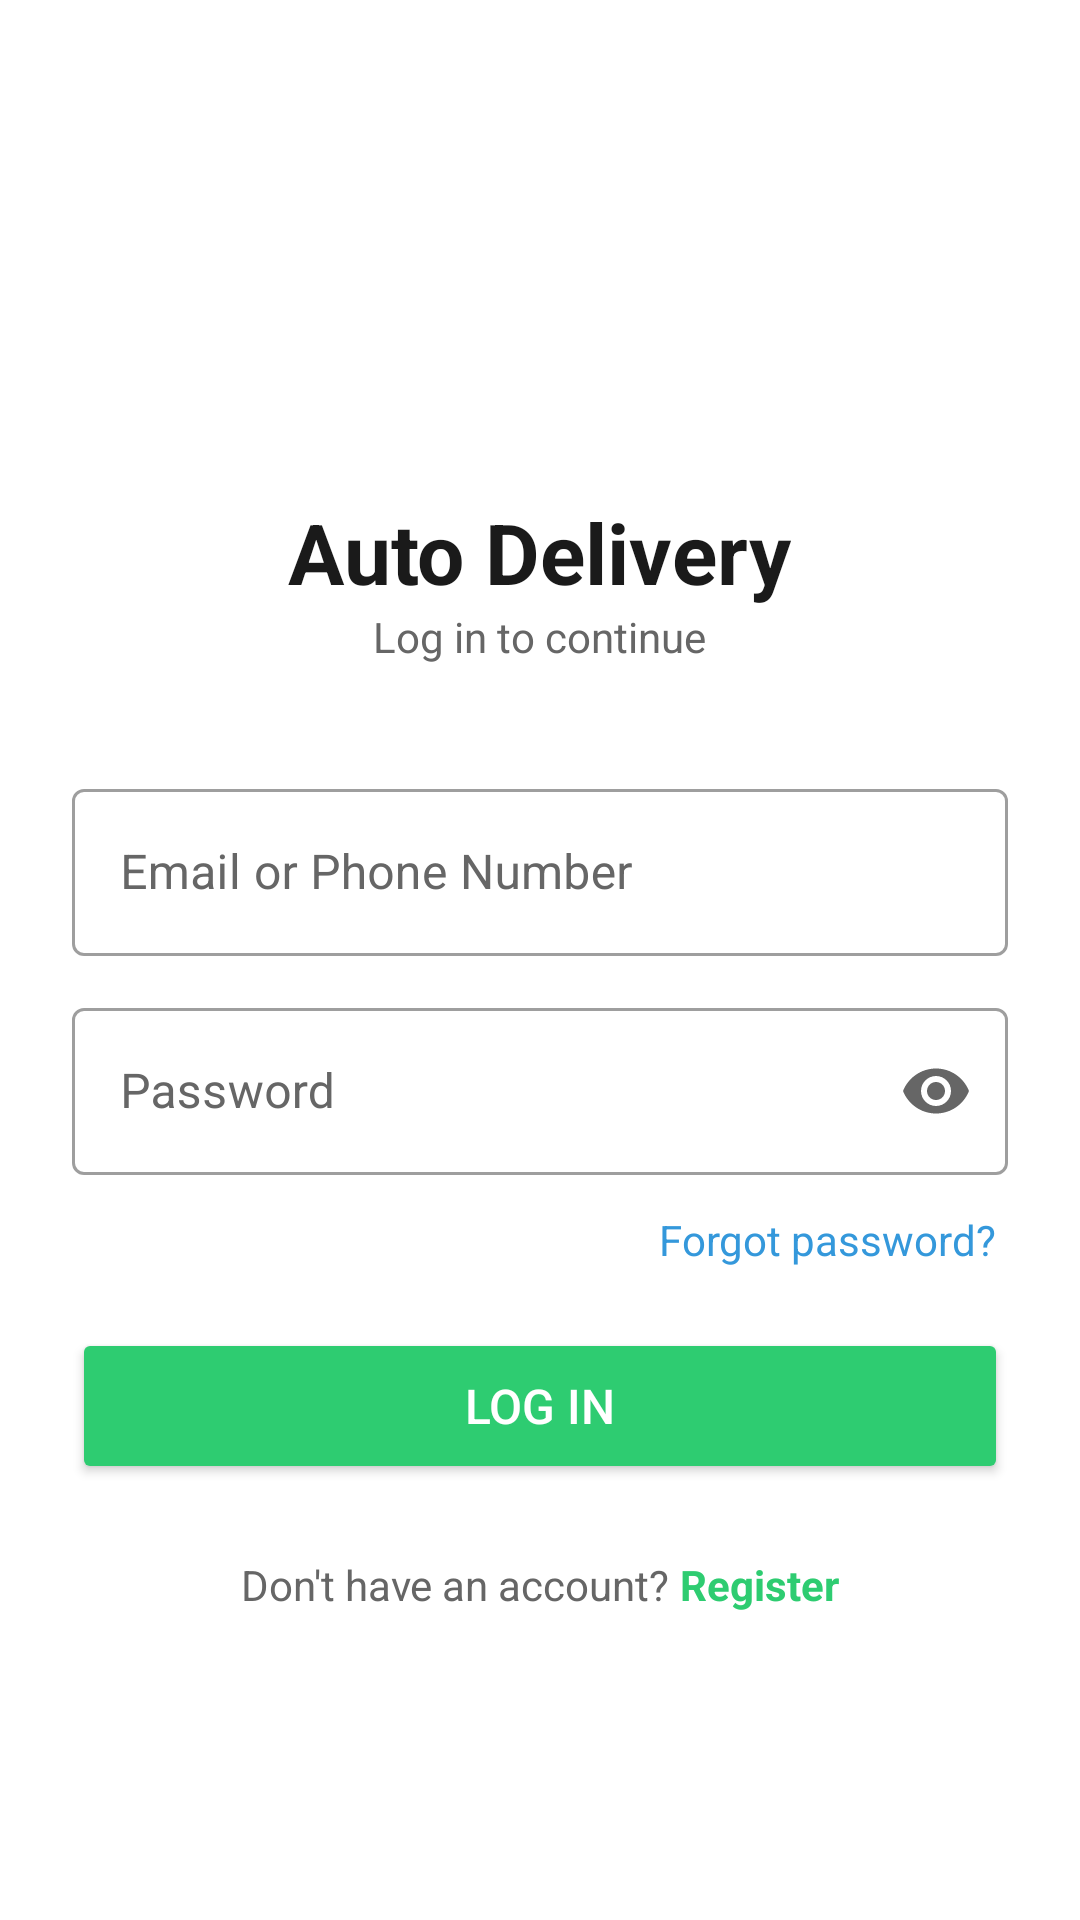

This screen was rendered from an Android layout file. Write that file and the resources it references.
<!-- AndroidManifest.xml: application theme Theme.AutoDeliveryApp -->
<!-- res/layout/activity_login.xml -->
<?xml version="1.0" encoding="utf-8"?>
<ScrollView xmlns:android="http://schemas.android.com/apk/res/android"
    xmlns:tools="http://schemas.android.com/tools"
    xmlns:app="http://schemas.android.com/apk/res-auto"
    android:layout_width="match_parent"
    android:layout_height="match_parent"
    android:background="@color/white"
    android:fillViewport="true">

    <LinearLayout
        android:layout_width="match_parent"
        android:layout_height="wrap_content"
        android:orientation="vertical"
        android:padding="24dp"
        android:gravity="center_horizontal">

        <TextView
            android:layout_width="wrap_content"
            android:layout_height="wrap_content"
            
            android:textSize="64sp"
            android:layout_marginTop="48dp"/>

        <TextView
            android:layout_width="wrap_content"
            android:layout_height="wrap_content"
            android:text="Auto Delivery"
            android:textSize="28sp"
            android:textStyle="bold"
            android:textColor="@color/text_primary"
            android:layout_marginTop="8dp"/>

        <TextView
            android:layout_width="wrap_content"
            android:layout_height="wrap_content"
            android:text="Log in to continue"
            android:textSize="14sp"
            android:textColor="@color/text_secondary"
            android:layout_marginBottom="36dp"/>

        <com.google.android.material.textfield.TextInputLayout
            android:layout_width="match_parent"
            android:layout_height="wrap_content"
            android:hint="Email or Phone Number"
            android:textColorHint="@color/text_secondary"
            app:hintTextColor="@color/primary_green"
            style="@style/Widget.MaterialComponents.TextInputLayout.OutlinedBox"
            android:layout_marginBottom="12dp">
            <com.google.android.material.textfield.TextInputEditText
                android:id="@+id/etEmail"
                android:layout_width="match_parent"
                android:layout_height="wrap_content"
                android:inputType="text"/>
        </com.google.android.material.textfield.TextInputLayout>

        <com.google.android.material.textfield.TextInputLayout
            android:layout_width="match_parent"
            android:layout_height="wrap_content"
            android:hint="Password"
            android:textColorHint="@color/text_secondary"
            app:hintTextColor="@color/primary_green"
            app:passwordToggleTint="@color/text_secondary"
            style="@style/Widget.MaterialComponents.TextInputLayout.OutlinedBox"
            app:endIconMode="password_toggle"
            android:layout_marginBottom="8dp">
            <com.google.android.material.textfield.TextInputEditText
                android:id="@+id/etPassword"
                android:layout_width="match_parent"
                android:layout_height="wrap_content"
                android:inputType="textPassword"/>
        </com.google.android.material.textfield.TextInputLayout>

        <TextView
            android:id="@+id/tvForgotPassword"
            android:layout_width="wrap_content"
            android:layout_height="wrap_content"
            android:text="Forgot password?"
            android:textColor="@color/accent_blue"
            android:layout_gravity="end"
            android:padding="4dp"
            android:layout_marginBottom="16dp"/>

        <ProgressBar
            android:id="@+id/progressBar"
            android:layout_width="wrap_content"
            android:layout_height="wrap_content"
            android:layout_marginBottom="8dp"
            android:visibility="gone"/>

        <Button
            android:id="@+id/btnLogin"
            android:layout_width="match_parent"
            android:layout_height="52dp"
            android:text="Log in"
            android:textSize="16sp"
            android:textColor="@color/white"
            android:backgroundTint="@color/primary_green"
            android:layout_marginBottom="24dp"/>

        <LinearLayout
            android:layout_width="wrap_content"
            android:layout_height="wrap_content"
            android:orientation="horizontal">
            <TextView
                android:layout_width="wrap_content"
                android:layout_height="wrap_content"
                android:text="Don't have an account? "
                android:textColor="@color/text_secondary"/>
            <TextView
                android:id="@+id/tvGoRegister"
                android:layout_width="wrap_content"
                android:layout_height="wrap_content"
                android:text="Register"
                android:textColor="@color/primary_green"
                android:textStyle="bold"/>
        </LinearLayout>

    </LinearLayout>
</ScrollView>
<!-- resources referenced by this layout -->
<resources>
  <color name="accent_blue">#3498DB</color>
  <color name="primary_green">#2ECC71</color>
  <color name="text_primary">#1A1A1A</color>
  <color name="text_secondary">#666666</color>
  <color name="white">#FFFFFF</color>
  <style name="Theme.AutoDeliveryApp" parent="Theme.MaterialComponents.Light.NoActionBar">
          <item name="colorPrimary">@color/primary_green</item>
          <item name="colorPrimaryDark">@color/primary_green_dark</item>
          <item name="colorAccent">@color/accent_blue</item>
          <item name="android:windowBackground">@color/background_light</item>
          <item name="android:statusBarColor">@android:color/transparent</item>
          <item name="android:windowLightStatusBar">true</item>
      </style>
  <color name="primary_green_dark">#27AE60</color>
  <color name="background_light">#F5F5F5</color>
</resources>
